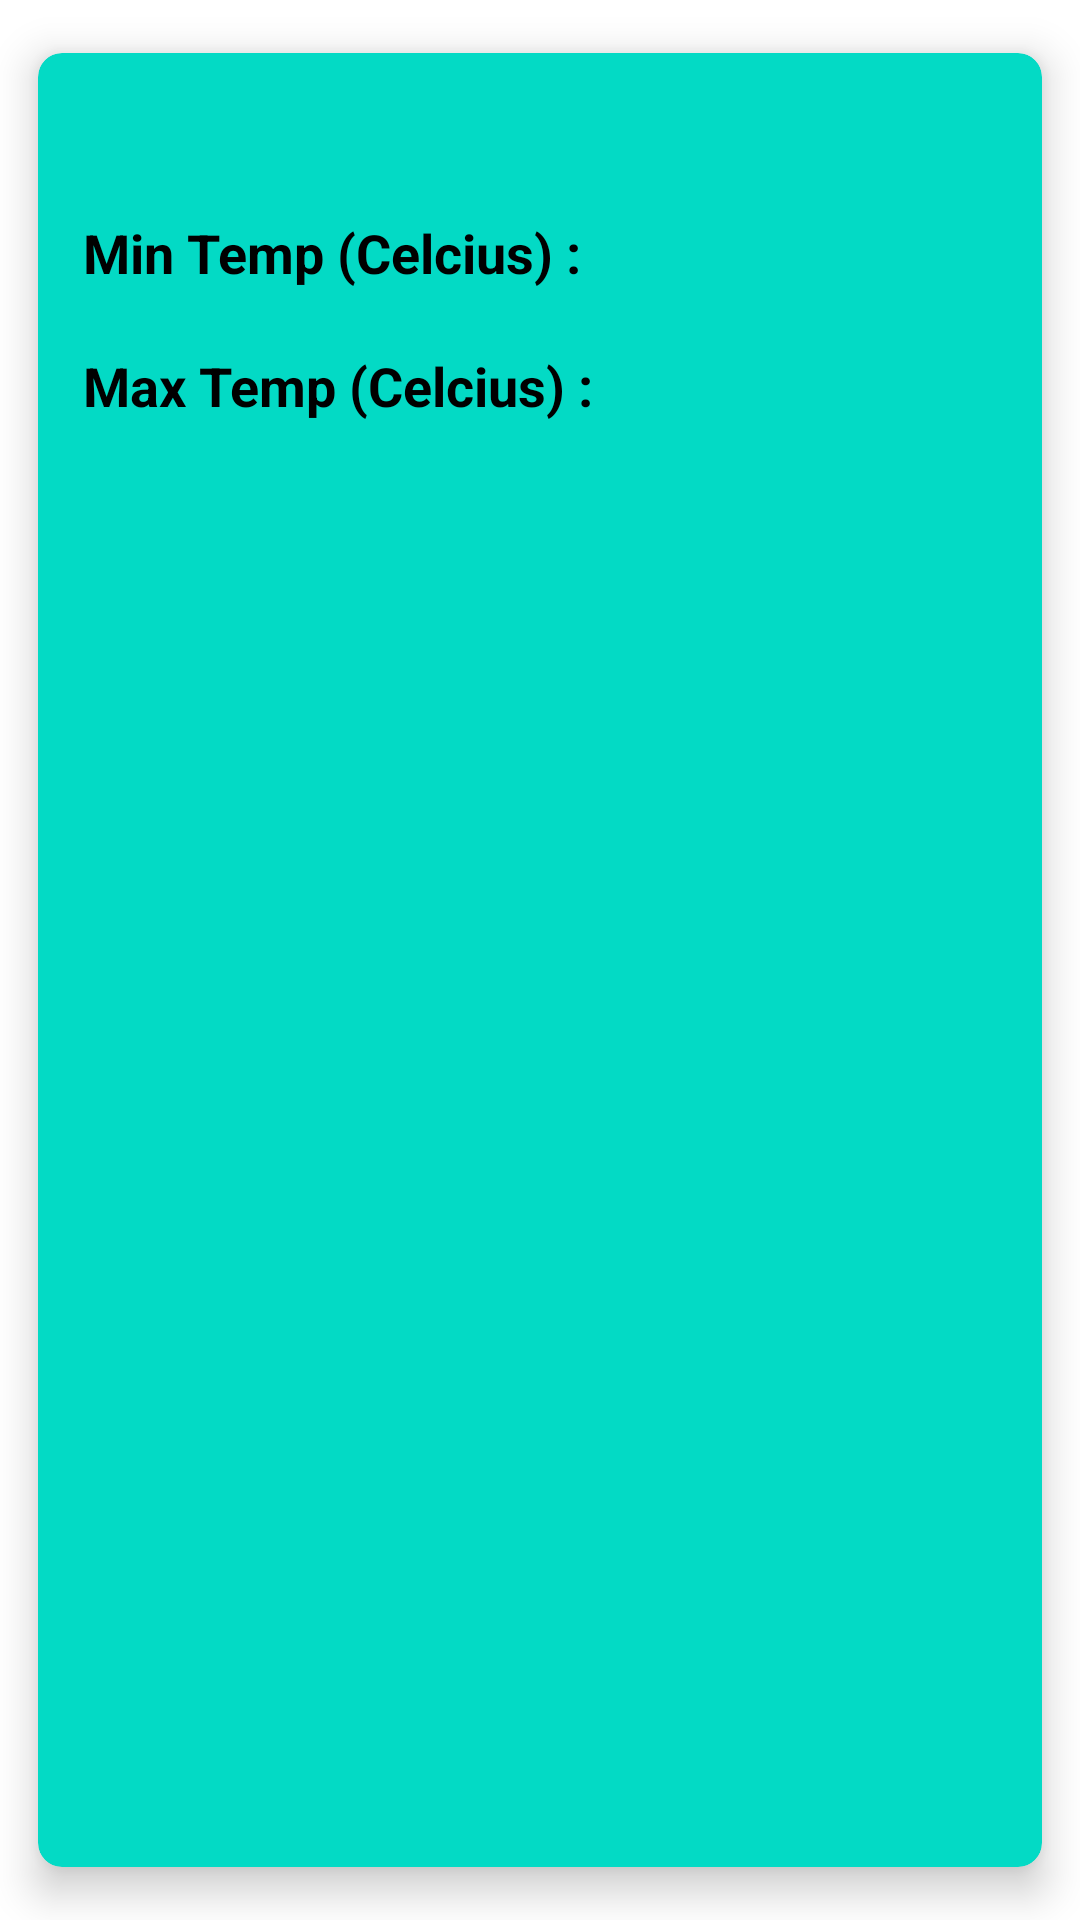

Produce the Android XML layout that renders to this screen, including the resource entries it uses.
<!-- AndroidManifest.xml: application theme Theme.SadhanWealthInterview -->
<!-- res/layout/card_layout.xml -->
<?xml version="1.0" encoding="utf-8"?>
<androidx.cardview.widget.CardView xmlns:android="http://schemas.android.com/apk/res/android"
    xmlns:app="http://schemas.android.com/apk/res-auto"
    android:layout_width="match_parent"
    android:layout_height="wrap_content"
    android:layout_margin="5dp"
    app:cardCornerRadius="8dp"
    app:cardBackgroundColor="@color/teal_200"
    app:cardElevation="8dp"
    app:cardMaxElevation="10dp"
    app:cardPreventCornerOverlap="true"
    app:cardUseCompatPadding="true">

    <RelativeLayout
        android:id="@+id/rlData"
        android:layout_width="match_parent"
        android:layout_height="wrap_content"
        android:layout_margin="5dp">


        <TextView
            android:id="@+id/idTVWeatherDate"
            android:layout_width="match_parent"
            android:layout_height="wrap_content"
            android:layout_marginStart="10dp"
            android:layout_marginTop="10dp"
            android:textColor="@color/black"
            android:textSize="22sp" />

        <TextView
            android:id="@+id/lblMin"
            android:layout_width="wrap_content"
            android:layout_height="wrap_content"
            android:layout_marginStart="10dp"
            android:layout_marginTop="10dp"
            android:text="Min Temp (Celcius) : "
            android:textColor="@color/black"
            android:textSize="18sp"
            android:layout_below="@id/idTVWeatherDate"
            android:textStyle="bold"/>


        <TextView
            android:id="@+id/idTVMinTemp"
            android:layout_width="wrap_content"
            android:layout_height="wrap_content"
            android:layout_toRightOf="@id/lblMin"
            android:layout_below="@id/idTVWeatherDate"
            android:layout_marginVertical="10dp"
            android:layout_marginStart="10dp"
            android:drawablePadding="2dp"
            android:textColor="@color/orange"
            android:textSize="18sp" />

        <TextView
            android:id="@+id/lblMax"
            android:layout_width="wrap_content"
            android:layout_height="wrap_content"
            android:layout_marginStart="10dp"
            android:layout_marginTop="10dp"
            android:text="Max Temp (Celcius) : "
            android:textColor="@color/black"
            android:textSize="18sp"
            android:layout_below="@id/idTVMinTemp"
            android:textStyle="bold"/>

        <TextView
            android:id="@+id/idTVMaxTemp"
            android:layout_width="wrap_content"
            android:layout_height="wrap_content"
            android:layout_below="@id/idTVMinTemp"
            android:layout_toRightOf="@id/lblMax"
            android:layout_marginVertical="10dp"
            android:layout_marginStart="10dp"
            android:drawablePadding="2dp"
            android:textColor="@color/red"
            android:textSize="18sp" />


    </RelativeLayout>
</androidx.cardview.widget.CardView>
<!-- resources referenced by this layout -->
<resources>
  <color name="black">#FF000000</color>
  <color name="orange">#ffdab9</color>
  <color name="red">#FF0000</color>
  <color name="teal_200">#FF03DAC5</color>
  <style name="Theme.SadhanWealthInterview" parent="Theme.MaterialComponents.DayNight.DarkActionBar">
          
          <item name="colorPrimary">@color/purple_500</item>
          <item name="colorPrimaryVariant">@color/purple_700</item>
          <item name="colorOnPrimary">@color/white</item>
          
          <item name="colorSecondary">@color/teal_200</item>
          <item name="colorSecondaryVariant">@color/teal_700</item>
          <item name="colorOnSecondary">@color/black</item>
          
          <item name="android:statusBarColor" tools:targetApi="21">?attr/colorPrimaryVariant</item>
          
      </style>
  <color name="purple_500">#FF6200EE</color>
  <color name="purple_700">#FF3700B3</color>
  <color name="white">#FFFFFFFF</color>
  <color name="teal_700">#FF018786</color>
</resources>
